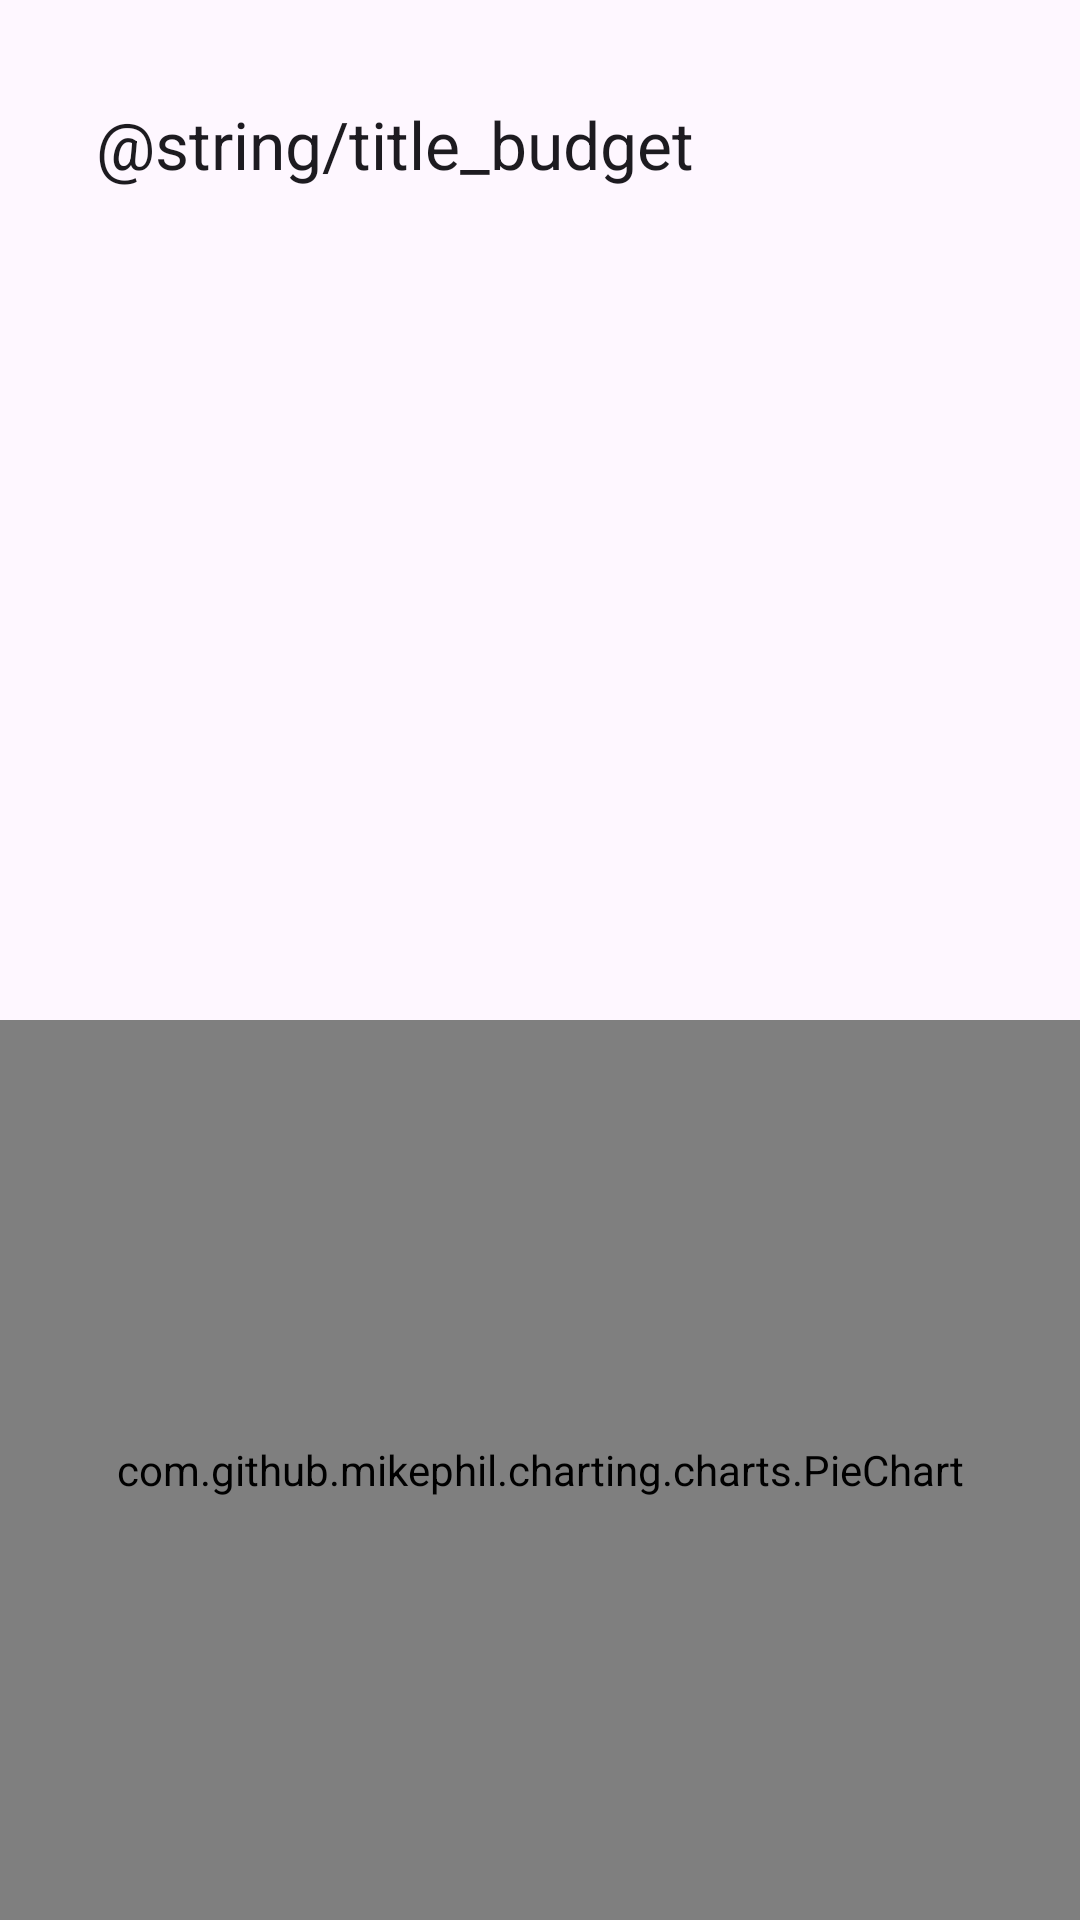

Reconstruct the res/layout file that produces this screen, plus the resources it refers to.
<!-- AndroidManifest.xml: application theme Theme.BudgetTracker -->
<!-- res/layout/fragment_budget.xml -->
<?xml version="1.0" encoding="utf-8"?>
<androidx.constraintlayout.widget.ConstraintLayout
    xmlns:android="http://schemas.android.com/apk/res/android"
    xmlns:app="http://schemas.android.com/apk/res-auto"
    xmlns:tools="http://schemas.android.com/tools"
    android:layout_width="match_parent"
    android:layout_height="match_parent">

    <androidx.appcompat.widget.Toolbar
        android:id="@+id/toolbar"
        android:layout_width="match_parent"
        android:layout_margin="16dp"
        android:textAlignment="center"
        android:layout_height="?attr/actionBarSize"
        app:layout_constraintTop_toTopOf="parent"
        app:title="@string/title_budget"/>

    <androidx.recyclerview.widget.RecyclerView
        android:id="@+id/budgetRecyclerView"
        android:layout_width="match_parent"
        android:layout_height="0dp"
        app:layout_constraintTop_toBottomOf="@id/toolbar"
        app:layout_constraintBottom_toTopOf="@id/pieChart"/>

    <com.github.mikephil.charting.charts.PieChart
        android:id="@+id/pieChart"
        android:layout_width="match_parent"
        android:layout_height="300dp"
        app:layout_constraintBottom_toBottomOf="parent"/>

</androidx.constraintlayout.widget.ConstraintLayout>
<!-- resources referenced by this layout -->
<resources>
  <style name="Theme.BudgetTracker" parent="Theme.Material3.DayNight.NoActionBar">
          
          <item name="colorPrimary">@color/purple_200</item>
          <item name="colorPrimaryContainer">@color/purple_700</item>
          <item name="colorOnPrimary">@color/white</item>
  
          
          <item name="colorSecondary">@color/teal_200</item>
          <item name="colorSecondaryContainer">@color/teal_700</item>
          <item name="colorOnSecondary">@color/black</item>
  
          
          <item name="colorBackground">@color/background</item>
          <item name="colorSurface">@color/surface</item>
          <item name="colorOnBackground">@color/text_primary</item>
          <item name="colorOnSurface">@color/text_secondary</item>
  
          
          <item name="android:statusBarColor">?attr/colorPrimaryContainer</item>
      </style>
  <color name="purple_200">#6200EE</color>
  <color name="purple_700">#3700B3</color>
  <color name="white">#FFFFFF</color>
  <color name="teal_200">#03DAC5</color>
  <color name="teal_700">#018786</color>
  <color name="black">#000000</color>
  <color name="background">#FFFFFF</color>
  <color name="surface">#F5F5F5</color>
  <color name="text_primary">#000000</color>
  <color name="text_secondary">#757575</color>
</resources>
